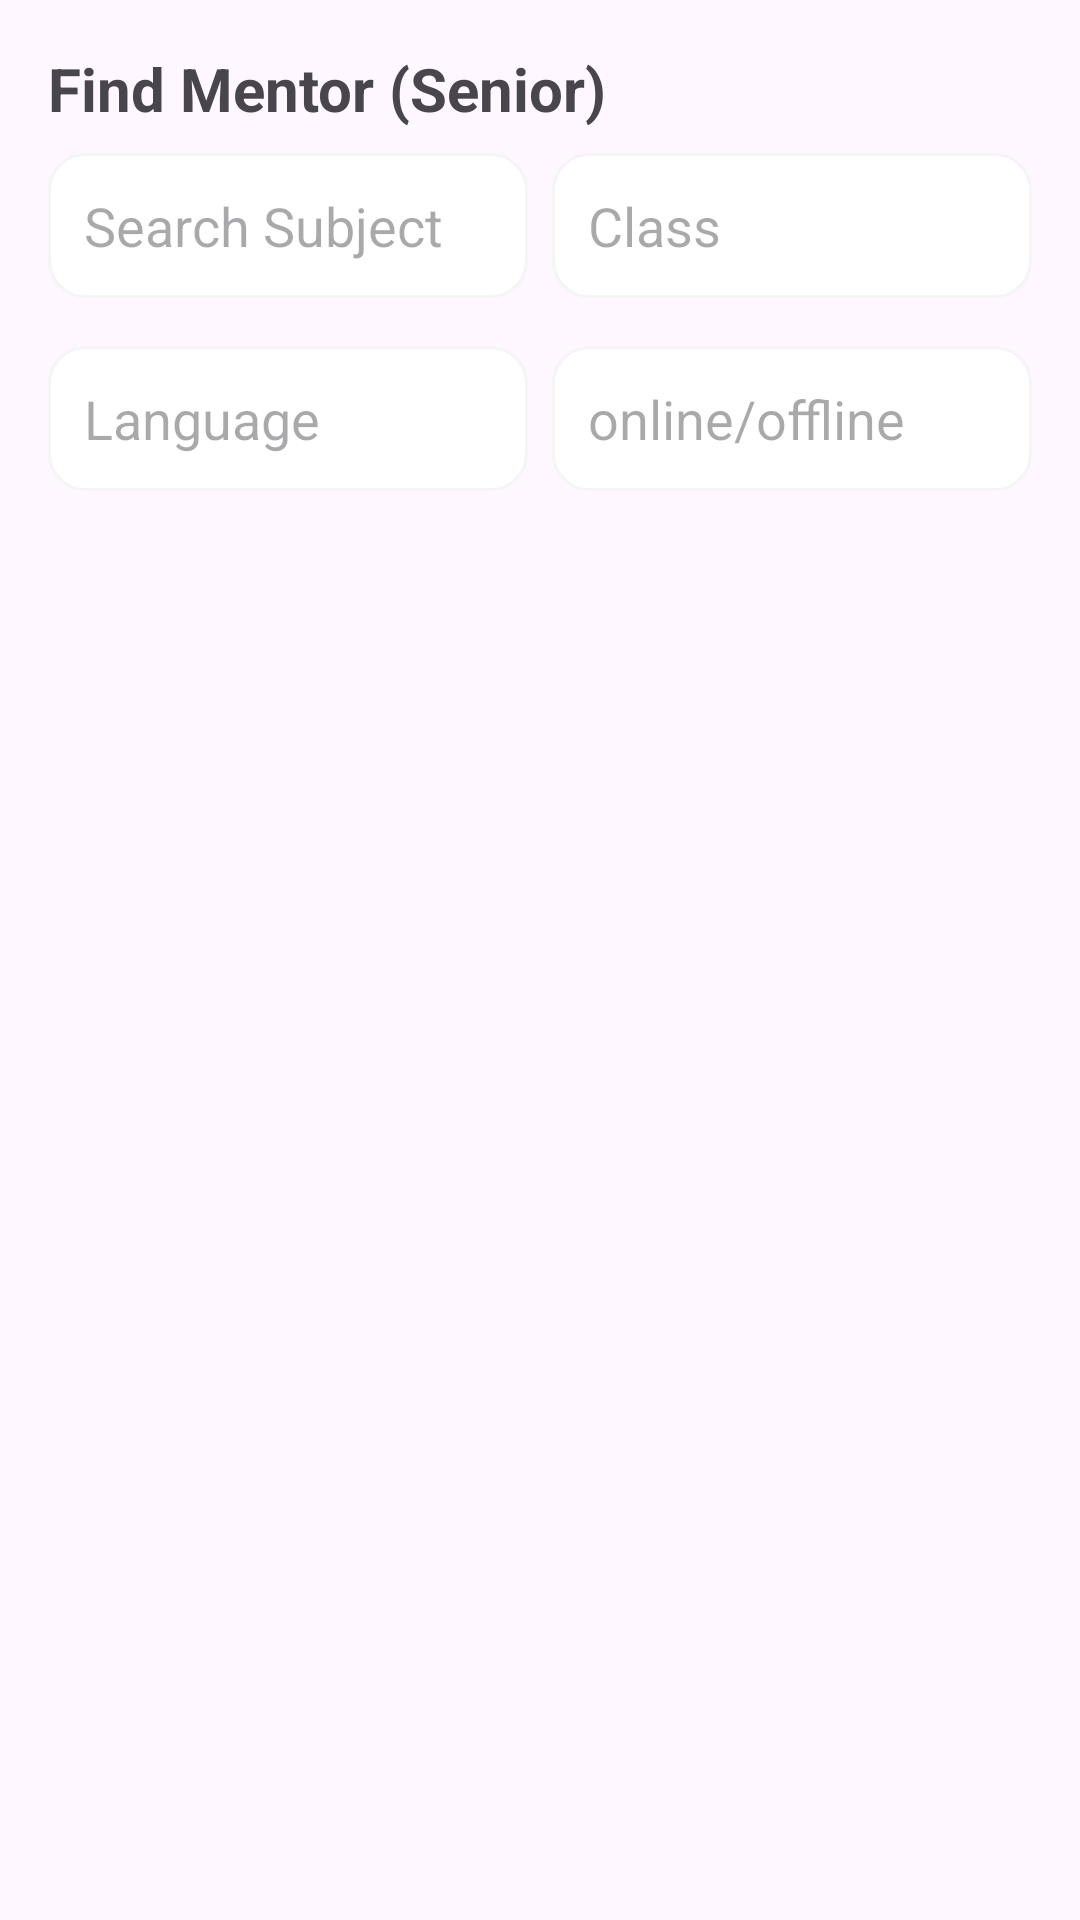

Layout XML and referenced resources for this Android screen:
<!-- AndroidManifest.xml: application theme AppTheme.NoActionBar -->
<!-- res/layout/fragment_mentors.xml -->
<?xml version="1.0" encoding="utf-8"?>
<LinearLayout xmlns:android="http://schemas.android.com/apk/res/android"
    android:layout_width="match_parent"
    android:layout_height="match_parent"
    android:orientation="vertical"
    android:padding="16dp">
    <TextView
        android:layout_width="wrap_content"
        android:layout_height="wrap_content"
        android:text="Find Mentor (Senior)"
        android:textSize="20sp"
        android:textStyle="bold"
        android:layout_marginBottom="8dp"/>

    <LinearLayout
        android:layout_width="match_parent"
        android:layout_height="wrap_content"
        android:orientation="horizontal"
        android:layout_marginBottom="16dp">

        <EditText
            android:id="@+id/etSearchSubject"
            android:layout_width="0dp"
            android:layout_height="wrap_content"
            android:layout_weight="1"
            android:hint="Search Subject"
            android:padding="12dp"
            android:background="@drawable/spinner_background"
            android:layout_marginEnd="8dp"/>

        <EditText
            android:id="@+id/etSearchClass"
            android:layout_width="0dp"
            android:layout_height="wrap_content"
            android:layout_weight="1"
            android:hint="Class"
            android:padding="12dp"
            android:background="@drawable/spinner_background"/>
    </LinearLayout>

    <LinearLayout
        android:layout_width="match_parent"
        android:layout_height="wrap_content"
        android:orientation="horizontal"
        android:layout_marginBottom="8dp">

        <EditText
            android:id="@+id/etSearchLanguage"
            android:layout_width="0dp"
            android:layout_height="wrap_content"
            android:layout_weight="1"
            android:hint="Language"
            android:padding="12dp"
            android:background="@drawable/spinner_background"
            android:layout_marginEnd="8dp"/>

        <EditText
            android:id="@+id/etSearchAvailability"
            android:layout_width="0dp"
            android:layout_height="wrap_content"
            android:layout_weight="1"
            android:hint="online/offline"
            android:padding="12dp"
            android:background="@drawable/spinner_background"/>
    </LinearLayout>

    <ProgressBar
        android:id="@+id/progressMentorLoading"
        android:layout_width="wrap_content"
        android:layout_height="wrap_content"
        android:layout_gravity="center_horizontal"
        android:visibility="gone"/>

    <androidx.recyclerview.widget.RecyclerView
        android:id="@+id/rvMentors"
        android:layout_width="match_parent"
        android:layout_height="0dp"
        android:layout_weight="1"/>

    <TextView
        android:id="@+id/tvMentorEmpty"
        android:layout_width="match_parent"
        android:layout_height="wrap_content"
        android:gravity="center"
        android:padding="16dp"
        android:text="No mentors found"
        android:textSize="16sp"
        android:visibility="gone" />
</LinearLayout>
<!-- resources referenced by this layout -->
<resources>
  <!-- drawable spinner_background (drawable) -->
  <?xml version="1.0" encoding="utf-8"?>
  <shape xmlns:android="http://schemas.android.com/apk/res/android" android:shape="rectangle">
      <solid android:color="@color/white" />
      <corners android:radius="12dp" />
      <stroke android:width="1dp" android:color="@color/gray_light" />
      <padding android:left="8dp" android:top="8dp" android:right="8dp" android:bottom="8dp" />
  </shape>
  <style name="AppTheme.NoActionBar">
          <item name="windowActionBar">false</item>
          <item name="windowNoTitle">true</item>
      </style>
  <color name="white">#FFFFFFFF</color>
  <color name="gray_light">#F5F5F5</color>
</resources>
